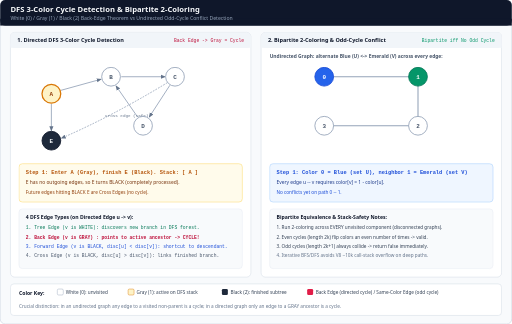
t = 0.00 s
t = 1.73 s: frame unchanged from t = 0.00 s, image omitted
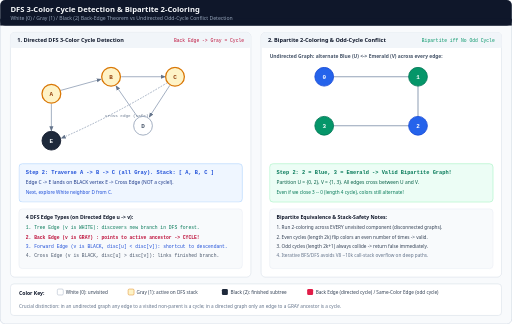
t = 3.08 s
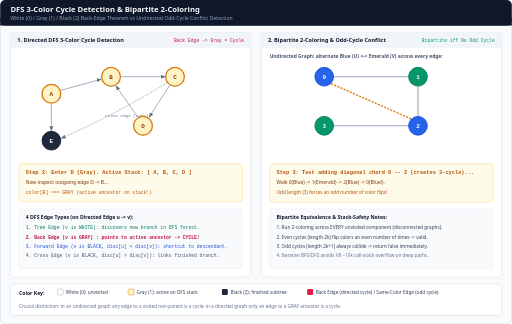
t = 5.00 s
t = 6.73 s: frame unchanged from t = 5.00 s, image omitted
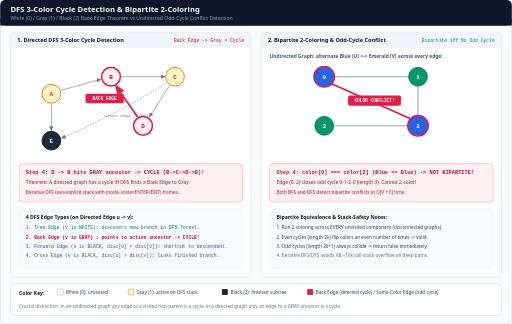
t = 8.13 s

The animated SVG that drew these frames (rendered in a browser with its animation timeline set to each time). Animation: 4 CSS @keyframes rules; one cycle of 10.00 s, repeats indefinitely.

<svg xmlns="http://www.w3.org/2000/svg" viewBox="0 0 1200 760" width="1200" height="760" role="img" aria-labelledby="title desc">
  <title id="title">Iterative DFS 3-Color Cycle Detection and Bipartite 2-Coloring Conflict</title>
  <desc id="desc">Animated step-by-step visualization of 3-color DFS (White, Gray, Black) detecting a directed cycle when a back edge hits an active Gray ancestor on the stack, paired with undirected bipartite 2-coloring flagging an odd-cycle same-color conflict.</desc>
  <defs>
    <marker id="arrow-slate" viewBox="0 0 10 10" refX="8" refY="5" markerWidth="6" markerHeight="6" orient="auto-start-reverse">
      <path d="M 0 1 L 10 5 L 0 9 z" fill="#64748b"/>
    </marker>
    <marker id="arrow-rose" viewBox="0 0 10 10" refX="8" refY="5" markerWidth="6" markerHeight="6" orient="auto-start-reverse">
      <path d="M 0 1 L 10 5 L 0 9 z" fill="#e11d48"/>
    </marker>
    <style>
      .sans { font-family: ui-sans-serif, system-ui, -apple-system, sans-serif; }
      .mono { font-family: ui-monospace, SFMono-Regular, Menlo, monospace; }

      /* 4-step 10s cycle */
      @keyframes d1 { 0%, 23% { opacity: 1; } 25%, 100% { opacity: 0; } }
      @keyframes d2 { 0%, 23% { opacity: 0; } 25%, 48% { opacity: 1; } 50%, 100% { opacity: 0; } }
      @keyframes d3 { 0%, 48% { opacity: 0; } 50%, 73% { opacity: 1; } 75%, 100% { opacity: 0; } }
      @keyframes d4 { 0%, 73% { opacity: 0; } 75%, 100% { opacity: 1; } }

      .dfs-1 { animation: d1 10s linear infinite; }
      .dfs-2 { animation: d2 10s linear infinite; }
      .dfs-3 { animation: d3 10s linear infinite; }
      .dfs-4 { animation: d4 10s linear infinite; }

      @media (prefers-reduced-motion: reduce) {
        .dfs-1, .dfs-2, .dfs-3, .dfs-4 { animation: none !important; }
        .dfs-1, .dfs-2, .dfs-3 { opacity: 0; }
        .dfs-4 { opacity: 1; }
      }
    </style>
  </defs>

  <!-- Canvas -->
  <rect x="0" y="0" width="1200" height="760" rx="12" fill="#f8fafc" stroke="#cbd5e1" stroke-width="1.5"/>

  <!-- Header -->
  <rect x="0" y="0" width="1200" height="60" rx="12" fill="#0f172a"/>
  <rect x="0" y="44" width="1200" height="16" fill="#0f172a"/>
  <text x="24" y="27" class="sans" font-size="18" font-weight="700" fill="#f8fafc">DFS 3-Color Cycle Detection &amp; Bipartite 2-Coloring</text>
  <text x="24" y="47" class="sans" font-size="12" fill="#94a3b8">White (0) / Gray (1) / Black (2) Back-Edge Theorem vs Undirected Odd-Cycle Conflict Detection</text>

  <!-- LEFT PANEL: Directed DFS 3-Color Cycle Detection -->
  <rect x="24" y="76" width="564" height="574" rx="10" fill="#ffffff" stroke="#cbd5e1"/>
  <rect x="24" y="76" width="564" height="36" rx="10" fill="#f1f5f9"/>
  <rect x="24" y="102" width="564" height="10" fill="#f1f5f9"/>
  <text x="40" y="99" class="sans" font-size="13" font-weight="700" fill="#0f172a">1. Directed DFS 3-Color Cycle Detection</text>
  <text x="572" y="99" class="mono" font-size="11" fill="#be123c" text-anchor="end">Back Edge -&gt; Gray = Cycle</text>

  <!-- Directed Graph: A(120,220), E(120,330), B(260,180), C(410,180), D(335,295) -->
  <!-- Edges: A->E, A->B, B->C, C->D, D->B (Back Edge), C->E (Cross Edge) -->
  <g stroke="#94a3b8" stroke-width="2" fill="none">
    <line x1="120" y1="244" x2="120" y2="306" marker-end="url(#arrow-slate)"/>
    <line x1="142" y1="212" x2="236" y2="186" marker-end="url(#arrow-slate)"/>
    <line x1="284" y1="180" x2="386" y2="180" marker-end="url(#arrow-slate)"/>
    <line x1="398" y1="200" x2="350" y2="274" marker-end="url(#arrow-slate)"/>
    <line x1="322" y1="274" x2="272" y2="202" marker-end="url(#arrow-slate)"/>
    <path d="M 392 194 Q 260 274 144 324" stroke-dasharray="4 3" marker-end="url(#arrow-slate)"/>
  </g>
  <text x="246" y="274" class="mono" font-size="10" fill="#64748b">cross edge (safe)</text>

  <!-- Step 1: A=Gray, E=Gray->Black (finished) -->
  <g class="dfs-1">
    <g class="mono" font-size="14" font-weight="700" text-anchor="middle">
      <circle cx="120" cy="220" r="22" fill="#fef3c7" stroke="#d97706" stroke-width="3"/><text x="120" y="225" fill="#92400e">A</text>
      <circle cx="120" cy="330" r="22" fill="#1e293b" stroke="#0f172a" stroke-width="2"/><text x="120" y="335" fill="#f8fafc">E</text>
      <circle cx="260" cy="180" r="22" fill="#ffffff" stroke="#94a3b8" stroke-width="2"/><text x="260" y="185" fill="#475569">B</text>
      <circle cx="410" cy="180" r="22" fill="#ffffff" stroke="#94a3b8" stroke-width="2"/><text x="410" y="185" fill="#475569">C</text>
      <circle cx="335" cy="295" r="22" fill="#ffffff" stroke="#94a3b8" stroke-width="2"/><text x="335" y="300" fill="#475569">D</text>
    </g>
    <rect x="44" y="384" width="524" height="90" rx="8" fill="#fffbeb" stroke="#fcd34d"/>
    <text x="60" y="408" class="mono" font-size="12.5" font-weight="700" fill="#b45309">Step 1: Enter A (Gray), finish E (Black). Stack: [ A ]</text>
    <text x="60" y="432" class="sans" font-size="11.5" fill="#78350f">E has no outgoing edges, so E turns BLACK (completely processed).</text>
    <text x="60" y="454" class="sans" font-size="11" fill="#92400e">Future edges hitting BLACK E are Cross Edges (no cycle).</text>
  </g>

  <!-- Step 2: A->B->C (A,B,C Gray); C checks Cross Edge C->E (Black, safe) -->
  <g class="dfs-2">
    <g class="mono" font-size="14" font-weight="700" text-anchor="middle">
      <circle cx="120" cy="220" r="22" fill="#fef3c7" stroke="#d97706" stroke-width="3"/><text x="120" y="225" fill="#92400e">A</text>
      <circle cx="120" cy="330" r="22" fill="#1e293b" stroke="#0f172a" stroke-width="2"/><text x="120" y="335" fill="#f8fafc">E</text>
      <circle cx="260" cy="180" r="22" fill="#fef3c7" stroke="#d97706" stroke-width="3"/><text x="260" y="185" fill="#92400e">B</text>
      <circle cx="410" cy="180" r="22" fill="#fef3c7" stroke="#d97706" stroke-width="3"/><text x="410" y="185" fill="#92400e">C</text>
      <circle cx="335" cy="295" r="22" fill="#ffffff" stroke="#94a3b8" stroke-width="2"/><text x="335" y="300" fill="#475569">D</text>
    </g>
    <rect x="44" y="384" width="524" height="90" rx="8" fill="#eff6ff" stroke="#93c5fd"/>
    <text x="60" y="408" class="mono" font-size="12.5" font-weight="700" fill="#1d4ed8">Step 2: Traverse A -&gt; B -&gt; C (all Gray). Stack: [ A, B, C ]</text>
    <text x="60" y="432" class="sans" font-size="11.5" fill="#1e3a8a">Edge C -&gt; E lands on BLACK vertex E -&gt; Cross Edge (NOT a cycle!).</text>
    <text x="60" y="454" class="sans" font-size="11" fill="#1d4ed8">Next, explore White neighbor D from C.</text>
  </g>

  <!-- Step 3: C->D (A,B,C,D all Gray) -->
  <g class="dfs-3">
    <g class="mono" font-size="14" font-weight="700" text-anchor="middle">
      <circle cx="120" cy="220" r="22" fill="#fef3c7" stroke="#d97706" stroke-width="3"/><text x="120" y="225" fill="#92400e">A</text>
      <circle cx="120" cy="330" r="22" fill="#1e293b" stroke="#0f172a" stroke-width="2"/><text x="120" y="335" fill="#f8fafc">E</text>
      <circle cx="260" cy="180" r="22" fill="#fef3c7" stroke="#d97706" stroke-width="3"/><text x="260" y="185" fill="#92400e">B</text>
      <circle cx="410" cy="180" r="22" fill="#fef3c7" stroke="#d97706" stroke-width="3"/><text x="410" y="185" fill="#92400e">C</text>
      <circle cx="335" cy="295" r="22" fill="#fef3c7" stroke="#d97706" stroke-width="3"/><text x="335" y="300" fill="#92400e">D</text>
    </g>
    <rect x="44" y="384" width="524" height="90" rx="8" fill="#fffbeb" stroke="#fcd34d"/>
    <text x="60" y="408" class="mono" font-size="12.5" font-weight="700" fill="#b45309">Step 3: Enter D (Gray). Active Stack: [ A, B, C, D ]</text>
    <text x="60" y="432" class="sans" font-size="11.5" fill="#78350f">Now inspect outgoing edge D -&gt; B...</text>
    <text x="60" y="454" class="mono" font-size="11" fill="#b45309">color[B] === GRAY (active ancestor on stack!)</text>
  </g>

  <!-- Step 4: D->B hits GRAY B -> BACK EDGE / CYCLE! -->
  <g class="dfs-4">
    <line x1="322" y1="274" x2="272" y2="202" stroke="#e11d48" stroke-width="4" marker-end="url(#arrow-rose)"/>
    <g class="mono" font-size="14" font-weight="700" text-anchor="middle">
      <circle cx="120" cy="220" r="22" fill="#fef3c7" stroke="#d97706" stroke-width="2"/><text x="120" y="225" fill="#92400e">A</text>
      <circle cx="120" cy="330" r="22" fill="#1e293b" stroke="#0f172a" stroke-width="2"/><text x="120" y="335" fill="#f8fafc">E</text>
      <circle cx="260" cy="180" r="22" fill="#fff1f2" stroke="#e11d48" stroke-width="3.5"/><text x="260" y="185" fill="#be123c">B</text>
      <circle cx="410" cy="180" r="22" fill="#fef3c7" stroke="#d97706" stroke-width="2"/><text x="410" y="185" fill="#92400e">C</text>
      <circle cx="335" cy="295" r="22" fill="#fff1f2" stroke="#e11d48" stroke-width="3.5"/><text x="335" y="300" fill="#be123c">D</text>
    </g>
    <rect x="200" y="220" width="90" height="22" rx="4" fill="#e11d48"/>
    <text x="245" y="235" class="mono" font-size="10.5" font-weight="700" fill="#ffffff" text-anchor="middle">BACK EDGE</text>

    <rect x="44" y="384" width="524" height="90" rx="8" fill="#fff1f2" stroke="#fda4af" stroke-width="1.5"/>
    <text x="60" y="408" class="mono" font-size="12.5" font-weight="700" fill="#be123c">Step 4: D -&gt; B hits GRAY ancestor -&gt; CYCLE (B-&gt;C-&gt;D-&gt;B)!</text>
    <text x="60" y="432" class="sans" font-size="11.5" fill="#9f1239">Theorem: A directed graph has a cycle iff DFS finds a Back Edge to Gray.</text>
    <text x="60" y="454" class="sans" font-size="11" fill="#be123c">Iterative DFS uses explicit stack with (node, state=ENTER/EXIT) frames.</text>
  </g>

  <!-- Edge Classification Reference Card -->
  <rect x="44" y="490" width="524" height="140" rx="8" fill="#f8fafc" stroke="#e2e8f0"/>
  <text x="60" y="514" class="sans" font-size="12" font-weight="700" fill="#0f172a">4 DFS Edge Types (on Directed Edge u -&gt; v):</text>
  <text x="60" y="538" class="mono" font-size="11" fill="#047857">1. Tree Edge    (v is WHITE): discovers new branch in DFS forest.</text>
  <text x="60" y="560" class="mono" font-size="11" font-weight="700" fill="#be123c">2. Back Edge    (v is GRAY) : points to active ancestor -&gt; CYCLE!</text>
  <text x="60" y="582" class="mono" font-size="11" fill="#1d4ed8">3. Forward Edge (v is BLACK, disc[u] &lt; disc[v]): shortcut to descendant.</text>
  <text x="60" y="604" class="mono" font-size="11" fill="#475569">4. Cross Edge   (v is BLACK, disc[u] &gt; disc[v]): links finished branch.</text>

  <!-- RIGHT PANEL: Bipartite 2-Coloring & Odd-Cycle Conflict -->
  <rect x="612" y="76" width="564" height="574" rx="10" fill="#ffffff" stroke="#cbd5e1"/>
  <rect x="612" y="76" width="564" height="36" rx="10" fill="#f1f5f9"/>
  <rect x="612" y="102" width="564" height="10" fill="#f1f5f9"/>
  <text x="628" y="99" class="sans" font-size="13" font-weight="700" fill="#0f172a">2. Bipartite 2-Coloring &amp; Odd-Cycle Conflict</text>
  <text x="1160" y="99" class="mono" font-size="11" fill="#059669" text-anchor="end">Bipartite iff No Odd Cycle</text>

  <text x="632" y="136" class="sans" font-size="11.5" font-weight="600" fill="#475569">Undirected Graph: alternate Blue (U) &lt;-&gt; Emerald (V) across every edge:</text>

  <!-- Undirected Graph: 0(760,180), 1(980,180), 2(980,295), 3(760,295), plus diagonal edge (0,2) -->
  <g stroke="#94a3b8" stroke-width="2.5">
    <line x1="760" y1="180" x2="980" y2="180"/>
    <line x1="980" y1="180" x2="980" y2="295"/>
    <line x1="980" y1="295" x2="760" y2="295"/>
  </g>

  <g class="dfs-1">
    <g class="mono" font-size="14" font-weight="700" text-anchor="middle">
      <circle cx="760" cy="180" r="22" fill="#2563eb" stroke="#1d4ed8" stroke-width="2"/><text x="760" y="185" fill="#ffffff">0</text>
      <circle cx="980" cy="180" r="22" fill="#059669" stroke="#047857" stroke-width="2"/><text x="980" y="185" fill="#ffffff">1</text>
      <circle cx="980" cy="295" r="22" fill="#ffffff" stroke="#94a3b8" stroke-width="2"/><text x="980" y="300" fill="#475569">2</text>
      <circle cx="760" cy="295" r="22" fill="#ffffff" stroke="#94a3b8" stroke-width="2"/><text x="760" y="300" fill="#475569">3</text>
    </g>
    <rect x="632" y="384" width="524" height="90" rx="8" fill="#eff6ff" stroke="#93c5fd"/>
    <text x="648" y="408" class="mono" font-size="12.5" font-weight="700" fill="#1d4ed8">Step 1: Color 0 = Blue (set U), neighbor 1 = Emerald (set V)</text>
    <text x="648" y="432" class="sans" font-size="11.5" fill="#1e3a8a">Every edge u -- v requires color[v] = 1 - color[u].</text>
    <text x="648" y="454" class="sans" font-size="11" fill="#1d4ed8">No conflicts yet on path 0 -- 1.</text>
  </g>

  <g class="dfs-2">
    <g class="mono" font-size="14" font-weight="700" text-anchor="middle">
      <circle cx="760" cy="180" r="22" fill="#2563eb" stroke="#1d4ed8" stroke-width="2"/><text x="760" y="185" fill="#ffffff">0</text>
      <circle cx="980" cy="180" r="22" fill="#059669" stroke="#047857" stroke-width="2"/><text x="980" y="185" fill="#ffffff">1</text>
      <circle cx="980" cy="295" r="22" fill="#2563eb" stroke="#1d4ed8" stroke-width="2"/><text x="980" y="300" fill="#ffffff">2</text>
      <circle cx="760" cy="295" r="22" fill="#059669" stroke="#047857" stroke-width="2"/><text x="760" y="300" fill="#ffffff">3</text>
    </g>
    <rect x="632" y="384" width="524" height="90" rx="8" fill="#ecfdf5" stroke="#86efac"/>
    <text x="648" y="408" class="mono" font-size="12.5" font-weight="700" fill="#047857">Step 2: 2 = Blue, 3 = Emerald -&gt; Valid Bipartite Graph!</text>
    <text x="648" y="432" class="sans" font-size="11.5" fill="#065f46">Partition U = {0, 2}, V = {1, 3}. All edges cross between U and V.</text>
    <text x="648" y="454" class="sans" font-size="11" fill="#047857">Even if we close 3 -- 0 (length 4 cycle), colors still alternate!</text>
  </g>

  <g class="dfs-3">
    <line x1="776" y1="196" x2="964" y2="279" stroke="#d97706" stroke-width="3" stroke-dasharray="5 3"/>
    <g class="mono" font-size="14" font-weight="700" text-anchor="middle">
      <circle cx="760" cy="180" r="22" fill="#2563eb" stroke="#1d4ed8" stroke-width="2"/><text x="760" y="185" fill="#ffffff">0</text>
      <circle cx="980" cy="180" r="22" fill="#059669" stroke="#047857" stroke-width="2"/><text x="980" y="185" fill="#ffffff">1</text>
      <circle cx="980" cy="295" r="22" fill="#2563eb" stroke="#1d4ed8" stroke-width="2"/><text x="980" y="300" fill="#ffffff">2</text>
      <circle cx="760" cy="295" r="22" fill="#059669" stroke="#047857" stroke-width="2"/><text x="760" y="300" fill="#ffffff">3</text>
    </g>
    <rect x="632" y="384" width="524" height="90" rx="8" fill="#fffbeb" stroke="#fcd34d"/>
    <text x="648" y="408" class="mono" font-size="12.5" font-weight="700" fill="#b45309">Step 3: Test adding diagonal chord 0 -- 2 (creates 3-cycle)...</text>
    <text x="648" y="432" class="sans" font-size="11.5" fill="#78350f">Walk 0(Blue) -&gt; 1(Emerald) -&gt; 2(Blue) -&gt; 0(Blue!).</text>
    <text x="648" y="454" class="sans" font-size="11" fill="#b45309">Odd length (3) forces an odd number of color flips!</text>
  </g>

  <g class="dfs-4">
    <line x1="776" y1="196" x2="964" y2="279" stroke="#e11d48" stroke-width="4"/>
    <g class="mono" font-size="14" font-weight="700" text-anchor="middle">
      <circle cx="760" cy="180" r="24" fill="#2563eb" stroke="#e11d48" stroke-width="3.5"/><text x="760" y="185" fill="#ffffff">0</text>
      <circle cx="980" cy="180" r="22" fill="#059669" stroke="#047857" stroke-width="2"/><text x="980" y="185" fill="#ffffff">1</text>
      <circle cx="980" cy="295" r="24" fill="#2563eb" stroke="#e11d48" stroke-width="3.5"/><text x="980" y="300" fill="#ffffff">2</text>
      <circle cx="760" cy="295" r="22" fill="#059669" stroke="#047857" stroke-width="2"/><text x="760" y="300" fill="#ffffff">3</text>
    </g>
    <rect x="816" y="224" width="124" height="24" rx="4" fill="#e11d48"/>
    <text x="878" y="240" class="mono" font-size="10.5" font-weight="700" fill="#ffffff" text-anchor="middle">COLOR CONFLICT!</text>

    <rect x="632" y="384" width="524" height="90" rx="8" fill="#fff1f2" stroke="#fda4af" stroke-width="1.5"/>
    <text x="648" y="408" class="mono" font-size="12.5" font-weight="700" fill="#be123c">Step 4: color[0] === color[2] (Blue == Blue) -&gt; NOT BIPARTITE!</text>
    <text x="648" y="432" class="sans" font-size="11.5" fill="#9f1239">Edge (0, 2) closes odd cycle 0-1-2-0 (length 3). Cannot 2-color!</text>
    <text x="648" y="454" class="sans" font-size="11" fill="#be123c">Both BFS and DFS detect bipartite conflicts in O(V + E) time.</text>
  </g>

  <!-- Bipartite Invariant Card -->
  <rect x="632" y="490" width="524" height="140" rx="8" fill="#f8fafc" stroke="#e2e8f0"/>
  <text x="648" y="514" class="sans" font-size="12" font-weight="700" fill="#0f172a">Bipartite Equivalence &amp; Stack-Safety Notes:</text>
  <text x="648" y="538" class="sans" font-size="11" fill="#334155">1. Run 2-coloring across EVERY unvisited component (disconnected graphs).</text>
  <text x="648" y="560" class="sans" font-size="11" fill="#334155">2. Even cycles (length 2k) flip colors an even number of times -&gt; valid.</text>
  <text x="648" y="582" class="sans" font-size="11" fill="#334155">3. Odd cycles (length 2k+1) always collide -&gt; return false immediately.</text>
  <text x="648" y="604" class="sans" font-size="11" fill="#64748b">4. Iterative BFS/DFS avoids V8 ~10k call-stack overflow on deep paths.</text>

  <!-- Bottom Legend -->
  <rect x="24" y="666" width="1152" height="74" rx="8" fill="#ffffff" stroke="#cbd5e1"/>
  <text x="44" y="692" class="sans" font-size="12" font-weight="700" fill="#0f172a">Color Key:</text>
  <rect x="134" y="678" width="14" height="14" rx="3" fill="#ffffff" stroke="#94a3b8"/>
  <text x="154" y="690" class="sans" font-size="11" fill="#334155">White (0): unvisited</text>
  <rect x="300" y="678" width="14" height="14" rx="3" fill="#fef3c7" stroke="#d97706"/>
  <text x="320" y="690" class="sans" font-size="11" fill="#334155">Gray (1): active on DFS stack</text>
  <rect x="520" y="678" width="14" height="14" rx="3" fill="#1e293b"/>
  <text x="540" y="690" class="sans" font-size="11" fill="#334155">Black (2): finished subtree</text>
  <rect x="720" y="678" width="14" height="14" rx="3" fill="#e11d48"/>
  <text x="740" y="690" class="sans" font-size="11" fill="#334155">Back Edge (directed cycle) / Same-Color Edge (odd cycle)</text>
  <text x="44" y="722" class="sans" font-size="11" fill="#64748b">Crucial distinction: in an undirected graph any edge to a visited non-parent is a cycle; in a directed graph only an edge to a GRAY ancestor is a cycle.</text>
</svg>
